Run: headless pygame with SDL's dummy video driver; simulated clock (each Clock.tick advances the game by its frame time, no real sleeping); random seed 0; keys injected as events and as key.get_pressed() state; no mouse input.
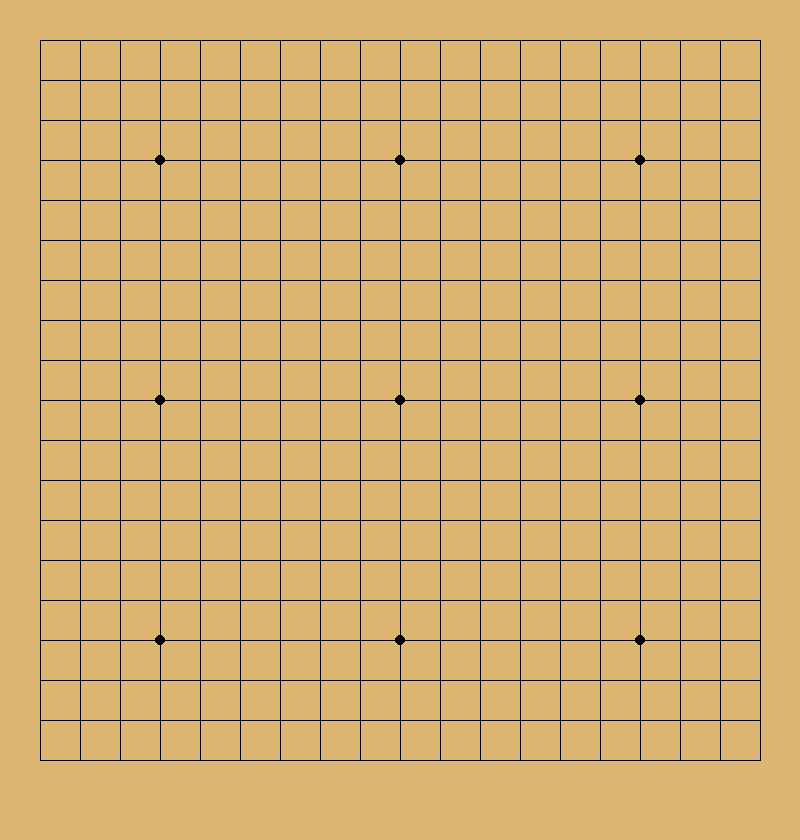
Frame 1 of 4 · flips 1–60 · no input
Frame 2 of 4 · flips 61–180 · tapped SPACE, RETURN · held RIGHT (→), D · screen unchanged from frame 1, image omitted
Frame 3 of 4 · flips 181–300 · held DOWN (↓), S · screen unchanged from frame 2, image omitted
Frame 4 of 4 · flips 301–420 · held LEFT (←), A, UP (↑), W · screen unchanged from frame 3, image omitted

The pygame program that drew these frames:

# 测试背景的copy
# 成功

import pygame
import sys

BLACK = (0, 0, 0)
WHITE = (255, 255, 255)
GRAY = (128, 128, 128)
BOARD_COLOR = (221, 182, 116)

class Background_Test:
    def __init__(self, board_dimension = 19, cell_edge_len = 40) -> None:
        
        # 基本量
        self.board_dimension = board_dimension                                                  # 路数
        self.cell_edge_len = cell_edge_len                                                      # 格宽
        self.board_width = self.board_height = (self.board_dimension - 1) * self.cell_edge_len  # 棋盘宽、高
        self.border_len = cell_edge_len                                                         # 边界宽度
        self.display_width = self.board_width + 2 * self.border_len                             # 游戏界面宽度
        self.display_height = self.board_height + 2 * self.border_len + self.border_len         # 游戏界面高度
        
        # 前端初始化棋盘
        pygame.init()
        pygame.display.set_caption("GO") # 
        self.screen = pygame.display.set_mode((self.display_width, self.display_height))
        self.font = pygame.font.Font(None, 36)
        
        # 测试部分，测试Surface使用方法
        self.draw_board()
        self.background = self.screen.copy()
        
    
    # 用已保存的背景覆盖原有画面
    def load_background(self):
        # 使用保存的背景覆盖棋盘
        self.screen.blit(self.background, (0, 0))
        
    # 前端绘制棋盘
    def draw_board(self):

        self.screen.fill(BOARD_COLOR)

        # 绘制提示点
        pygame.draw.circle(self.screen, BLACK, (4 * self.cell_edge_len, 4 * self.cell_edge_len), 5)
        pygame.draw.circle(self.screen, BLACK, (16 * self.cell_edge_len, 4 * self.cell_edge_len), 5)
        pygame.draw.circle(self.screen, BLACK, (4 * self.cell_edge_len, 16 * self.cell_edge_len), 5)
        pygame.draw.circle(self.screen, BLACK, (16 * self.cell_edge_len, 16 * self.cell_edge_len), 5)
        pygame.draw.circle(self.screen, BLACK, (4 * self.cell_edge_len, 10 * self.cell_edge_len), 5)
        pygame.draw.circle(self.screen, BLACK, (10 * self.cell_edge_len, 4 * self.cell_edge_len), 5)
        pygame.draw.circle(self.screen, BLACK, (10 * self.cell_edge_len, 10 * self.cell_edge_len), 5)
        pygame.draw.circle(self.screen, BLACK, (10 * self.cell_edge_len, 16 * self.cell_edge_len), 5)
        pygame.draw.circle(self.screen, BLACK, (16 * self.cell_edge_len, 10 * self.cell_edge_len), 5)

        # 绘制网格线
        for x in range(1, self.board_dimension + 1):
            pygame.draw.line(self.screen, BLACK, (x * self.cell_edge_len, self.cell_edge_len), (x * self.cell_edge_len, 19 * self.cell_edge_len), 1)
        for y in range(1, self.board_dimension + 1):
            pygame.draw.line(self.screen, BLACK, (self.cell_edge_len, y * self.cell_edge_len), (19 * self.cell_edge_len, y * self.cell_edge_len), 1)
    
if __name__ == "__main__":
    test = Background_Test(board_dimension=19, cell_edge_len=40)
    pygame.init()
    pygame.display.set_caption("test")
    test.screen = pygame.display.set_mode((test.display_width, test.display_height))
    
    while True:

        for event in pygame.event.get():

            if event.type == pygame.QUIT:
                pygame.quit()
                sys.exit()
        
        test.load_background()
        pygame.display.flip()
